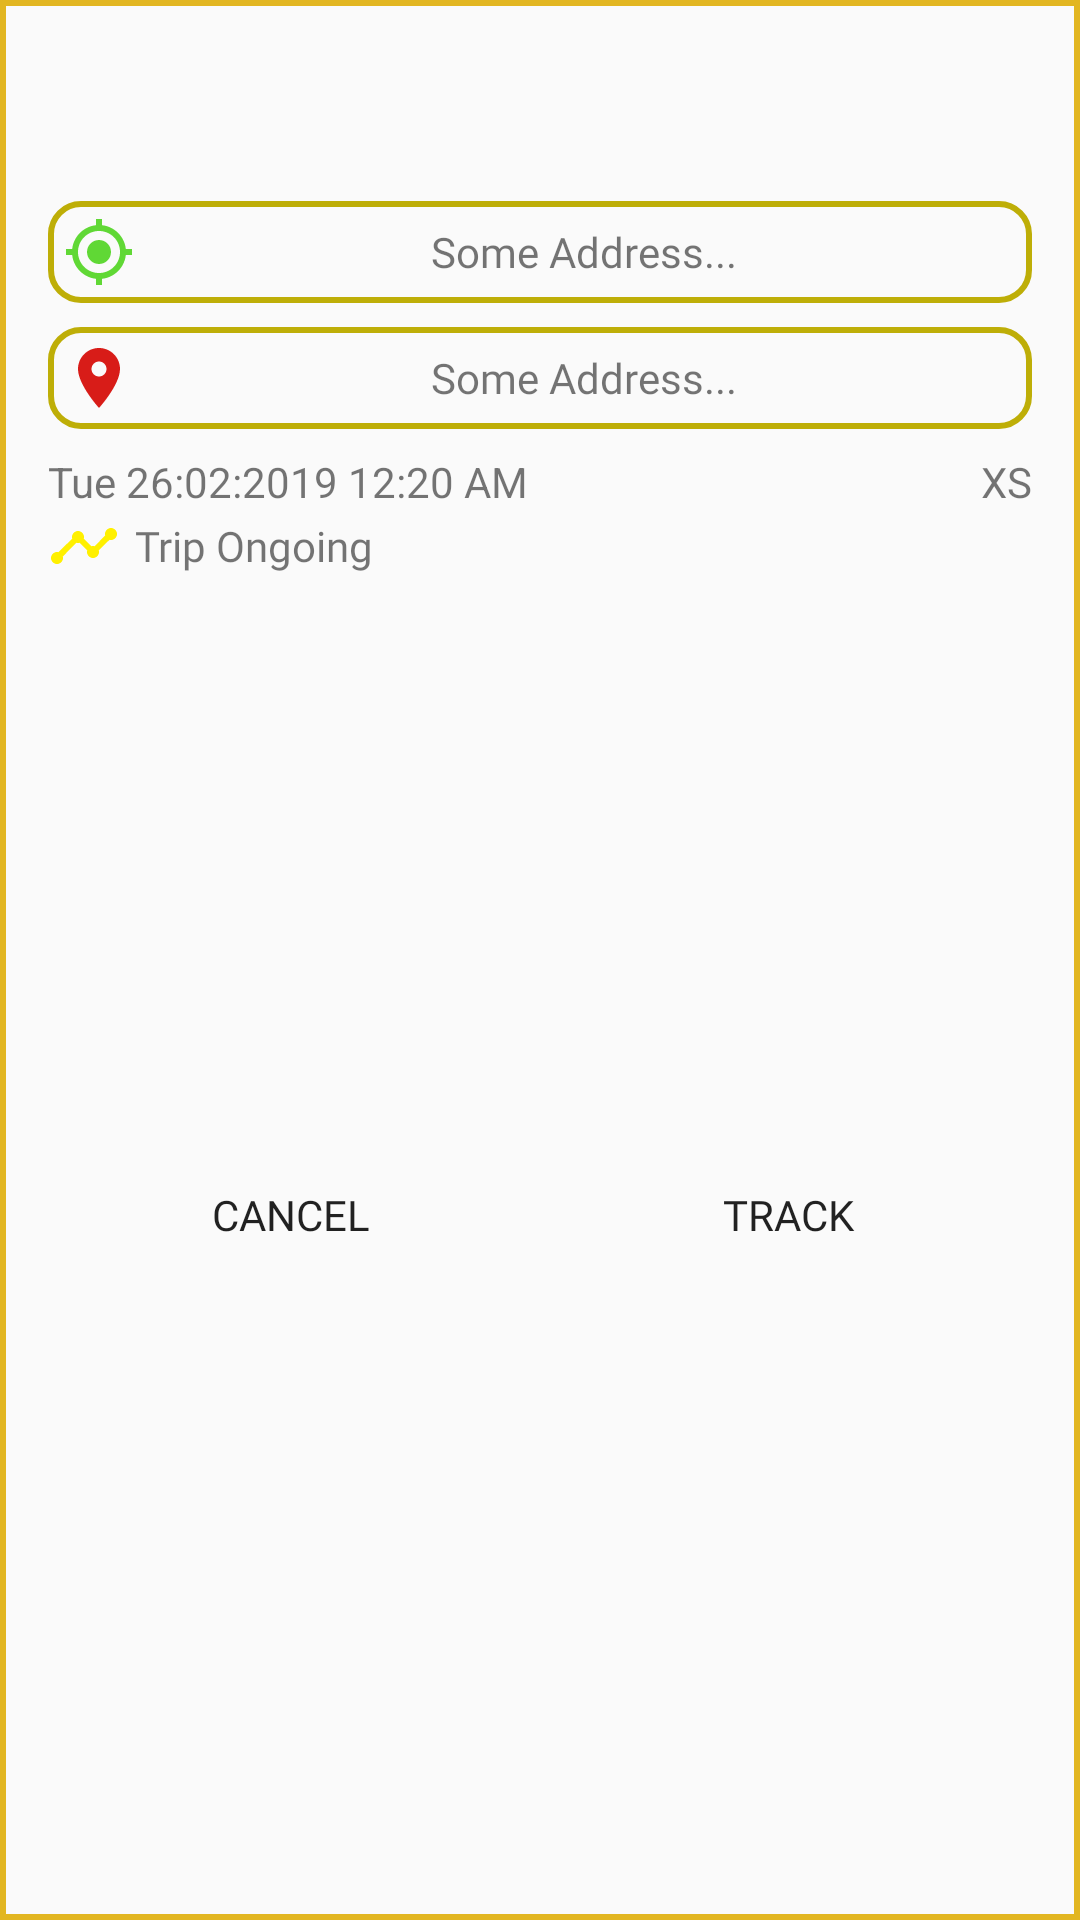

The Android layout XML behind this screen, and the referenced resources:
<!-- AndroidManifest.xml: application theme AppTheme -->
<!-- res/layout/view_order_details_alert.xml -->
<?xml version="1.0" encoding="utf-8"?>
<android.support.constraint.ConstraintLayout
    xmlns:android="http://schemas.android.com/apk/res/android"
    xmlns:app="http://schemas.android.com/apk/res-auto"
    xmlns:tools="http://schemas.android.com/tools"
    android:background="@drawable/border_rect"
    android:layout_width="match_parent"
    android:layout_height="match_parent">

    <TextView
        android:id="@+id/pickoff_dtl_TextVIew"
        android:layout_width="0dp"
        android:layout_height="wrap_content"
        android:layout_marginStart="16dp"
        android:layout_marginLeft="16dp"
        android:layout_marginTop="16dp"
        android:layout_marginEnd="16dp"
        android:layout_marginRight="16dp"
        android:background="@drawable/edittext_background"
        android:drawableStart="@drawable/ic_my_location_black_24dp"
        android:drawableLeft="@drawable/ic_my_location_black_24dp"
        android:drawablePadding="5dp"
        android:fontFamily="@font/numans"
        android:gravity="center"
        android:padding="5dp"
        android:text="@string/some_address"
        app:layout_constraintEnd_toEndOf="parent"
        app:layout_constraintHorizontal_bias="0.0"
        app:layout_constraintStart_toStartOf="parent"
        app:layout_constraintTop_toBottomOf="@+id/order_no_dtl_TextView" />

    <TextView
        android:id="@+id/dropoff_dtl_TextVIew"
        android:layout_width="0dp"
        android:layout_height="wrap_content"
        android:layout_marginStart="16dp"
        android:layout_marginLeft="16dp"
        android:layout_marginTop="8dp"
        android:layout_marginEnd="16dp"
        android:layout_marginRight="16dp"
        android:background="@drawable/edittext_background"
        android:drawableStart="@drawable/ic_location_on_black_24dp"
        android:drawableLeft="@drawable/ic_location_on_black_24dp"
        android:drawablePadding="5dp"
        android:fontFamily="@font/numans"
        android:gravity="center"
        android:padding="5dp"
        android:text="@string/some_address"
        app:layout_constraintEnd_toEndOf="parent"
        app:layout_constraintStart_toStartOf="parent"
        app:layout_constraintTop_toBottomOf="@+id/pickoff_dtl_TextVIew" />

    <TextView
        android:id="@+id/date_time_dtl_TextView"
        android:layout_width="wrap_content"
        android:layout_height="wrap_content"
        android:layout_marginStart="16dp"
        android:layout_marginLeft="16dp"
        android:layout_marginTop="8dp"
        android:gravity="center"
        android:text="@string/tue_26_02_2019_12_20_am"
        app:layout_constraintStart_toStartOf="parent"
        app:layout_constraintTop_toBottomOf="@+id/dropoff_dtl_TextVIew" />

    <TextView
        android:id="@+id/order_status_dtl_TextView"
        android:layout_width="wrap_content"
        android:layout_height="wrap_content"
        android:drawableLeft="@drawable/ic_timeline_black_24dp"
        android:drawablePadding="5dp"
        android:fontFamily="@font/numans"
        android:gravity="center"
        android:text="@string/trip_ongoing"
        app:layout_constraintStart_toStartOf="@+id/date_time_dtl_TextView"
        app:layout_constraintTop_toBottomOf="@+id/date_time_dtl_TextView"
        android:drawableStart="@drawable/ic_timeline_black_24dp" />

    <TextView
        android:id="@+id/service_type_dtl_TextView"
        android:layout_width="wrap_content"
        android:layout_height="wrap_content"
        android:layout_marginTop="8dp"
        android:layout_marginEnd="16dp"
        android:layout_marginRight="16dp"
        android:text="@string/xs"
        android:fontFamily="@font/numans"
        app:layout_constraintEnd_toEndOf="parent"
        app:layout_constraintTop_toBottomOf="@+id/dropoff_dtl_TextVIew" />

    <TextView
        android:id="@+id/order_fare_dtl_TextView"
        android:layout_width="wrap_content"
        android:layout_height="wrap_content"
        android:fontFamily="@font/numans"
        app:layout_constraintEnd_toEndOf="@+id/service_type_dtl_TextView"
        app:layout_constraintTop_toBottomOf="@+id/service_type_dtl_TextView" />

    <LinearLayout
        android:layout_width="0dp"
        android:layout_height="wrap_content"
        android:layout_marginStart="16dp"
        android:layout_marginLeft="16dp"
        android:layout_marginTop="8dp"
        android:layout_marginEnd="16dp"
        android:layout_marginRight="16dp"
        android:layout_marginBottom="32dp"
        android:orientation="horizontal"
        android:padding="1dp"
        android:weightSum="2"
        app:layout_constraintBottom_toBottomOf="parent"
        app:layout_constraintEnd_toEndOf="parent"
        app:layout_constraintStart_toStartOf="parent"
        app:layout_constraintTop_toBottomOf="@+id/order_status_dtl_TextView">

        <Button
            android:id="@+id/cancel_order_Button"
            android:layout_width="wrap_content"
            android:layout_height="wrap_content"
            android:layout_marginRight="2.5dp"
            android:layout_weight="1"
            android:background="@drawable/button_background"
            android:fontFamily="@font/numans"
            android:text="@string/cancel"
            android:layout_marginEnd="2.5dp" />

        <Button
            android:id="@+id/track_order_Button"
            android:layout_width="wrap_content"
            android:layout_height="wrap_content"
            android:layout_marginLeft="2.5dp"
            android:layout_weight="1"
            android:background="@drawable/button_background"
            android:fontFamily="@font/numans"
            android:text="@string/track"
            android:layout_marginStart="2.5dp" />
    </LinearLayout>

    <TextView
        android:id="@+id/order_no_dtl_TextView"
        android:layout_width="wrap_content"
        android:layout_height="wrap_content"
        android:layout_marginStart="8dp"
        android:layout_marginLeft="8dp"
        android:layout_marginTop="32dp"
        android:layout_marginEnd="8dp"
        android:layout_marginRight="8dp"
        android:fontFamily="@font/numans"
        android:gravity="center"
        android:textStyle="bold"
        app:layout_constraintEnd_toEndOf="parent"
        app:layout_constraintStart_toStartOf="parent"
        app:layout_constraintTop_toTopOf="parent" />

</android.support.constraint.ConstraintLayout>
<!-- resources referenced by this layout -->
<resources>
  <!-- drawable border_rect (drawable) -->
  <?xml version="1.0" encoding="utf-8"?>
  <shape android:shape="rectangle"
      xmlns:android="http://schemas.android.com/apk/res/android">
      <stroke
          android:width="2dp"
          android:color="@color/colorPrimary"/>
  </shape>
  <!-- drawable edittext_background (drawable) -->
  <?xml version="1.0" encoding="utf-8"?>
  <shape android:shape="rectangle"
      xmlns:android="http://schemas.android.com/apk/res/android">
      <stroke
          android:width="2dp"
          android:color="@color/colorPrimaryDark"/>
      <corners android:radius="10dp"/>
  </shape>
  <!-- drawable ic_location_on_black_24dp (drawable) -->
  <vector android:height="24dp" android:tint="#D81C18"
      android:viewportHeight="24.0" android:viewportWidth="24.0"
      android:width="24dp" xmlns:android="http://schemas.android.com/apk/res/android">
      <path android:fillColor="#FF000000" android:pathData="M12,2C8.13,2 5,5.13 5,9c0,5.25 7,13 7,13s7,-7.75 7,-13c0,-3.87 -3.13,-7 -7,-7zM12,11.5c-1.38,0 -2.5,-1.12 -2.5,-2.5s1.12,-2.5 2.5,-2.5 2.5,1.12 2.5,2.5 -1.12,2.5 -2.5,2.5z"/>
  </vector>
  <!-- drawable ic_my_location_black_24dp (drawable) -->
  <vector android:height="24dp" android:tint="#60D835"
      android:viewportHeight="24.0" android:viewportWidth="24.0"
      android:width="24dp" xmlns:android="http://schemas.android.com/apk/res/android">
      <path android:fillColor="#FF000000" android:pathData="M12,8c-2.21,0 -4,1.79 -4,4s1.79,4 4,4 4,-1.79 4,-4 -1.79,-4 -4,-4zM20.94,11c-0.46,-4.17 -3.77,-7.48 -7.94,-7.94L13,1h-2v2.06C6.83,3.52 3.52,6.83 3.06,11L1,11v2h2.06c0.46,4.17 3.77,7.48 7.94,7.94L11,23h2v-2.06c4.17,-0.46 7.48,-3.77 7.94,-7.94L23,13v-2h-2.06zM12,19c-3.87,0 -7,-3.13 -7,-7s3.13,-7 7,-7 7,3.13 7,7 -3.13,7 -7,7z"/>
  </vector>
  <!-- drawable ic_timeline_black_24dp (drawable) -->
  <vector android:height="24dp" android:tint="#FFF000"
      android:viewportHeight="24.0" android:viewportWidth="24.0"
      android:width="24dp" xmlns:android="http://schemas.android.com/apk/res/android">
      <path android:fillColor="#FF000000" android:pathData="M23,8c0,1.1 -0.9,2 -2,2 -0.18,0 -0.35,-0.02 -0.51,-0.07l-3.56,3.55c0.05,0.16 0.07,0.34 0.07,0.52 0,1.1 -0.9,2 -2,2s-2,-0.9 -2,-2c0,-0.18 0.02,-0.36 0.07,-0.52l-2.55,-2.55c-0.16,0.05 -0.34,0.07 -0.52,0.07s-0.36,-0.02 -0.52,-0.07l-4.55,4.56c0.05,0.16 0.07,0.33 0.07,0.51 0,1.1 -0.9,2 -2,2s-2,-0.9 -2,-2 0.9,-2 2,-2c0.18,0 0.35,0.02 0.51,0.07l4.56,-4.55C8.02,9.36 8,9.18 8,9c0,-1.1 0.9,-2 2,-2s2,0.9 2,2c0,0.18 -0.02,0.36 -0.07,0.52l2.55,2.55c0.16,-0.05 0.34,-0.07 0.52,-0.07s0.36,0.02 0.52,0.07l3.55,-3.56C19.02,8.35 19,8.18 19,8c0,-1.1 0.9,-2 2,-2s2,0.9 2,2z"/>
  </vector>
  <string name="cancel">Cancel</string>
  <string name="some_address">Some Address...</string>
  <string name="track">Track</string>
  <string name="trip_ongoing">Trip Ongoing</string>
  <string name="tue_26_02_2019_12_20_am">Tue 26:02:2019 12:20 AM</string>
  <string name="xs">XS</string>
  <style name="AppTheme" parent="Theme.AppCompat.Light.NoActionBar">
          
          <item name="colorPrimary">@color/colorPrimary</item>
          <item name="colorPrimaryDark">@color/colorPrimaryDark</item>
          <item name="colorAccent">@color/colorAccent</item>
      </style>
  <color name="colorPrimary">#E2B621</color>
  <color name="colorPrimaryDark">#BEAE07</color>
  <color name="colorAccent">#FF9800</color>
</resources>
